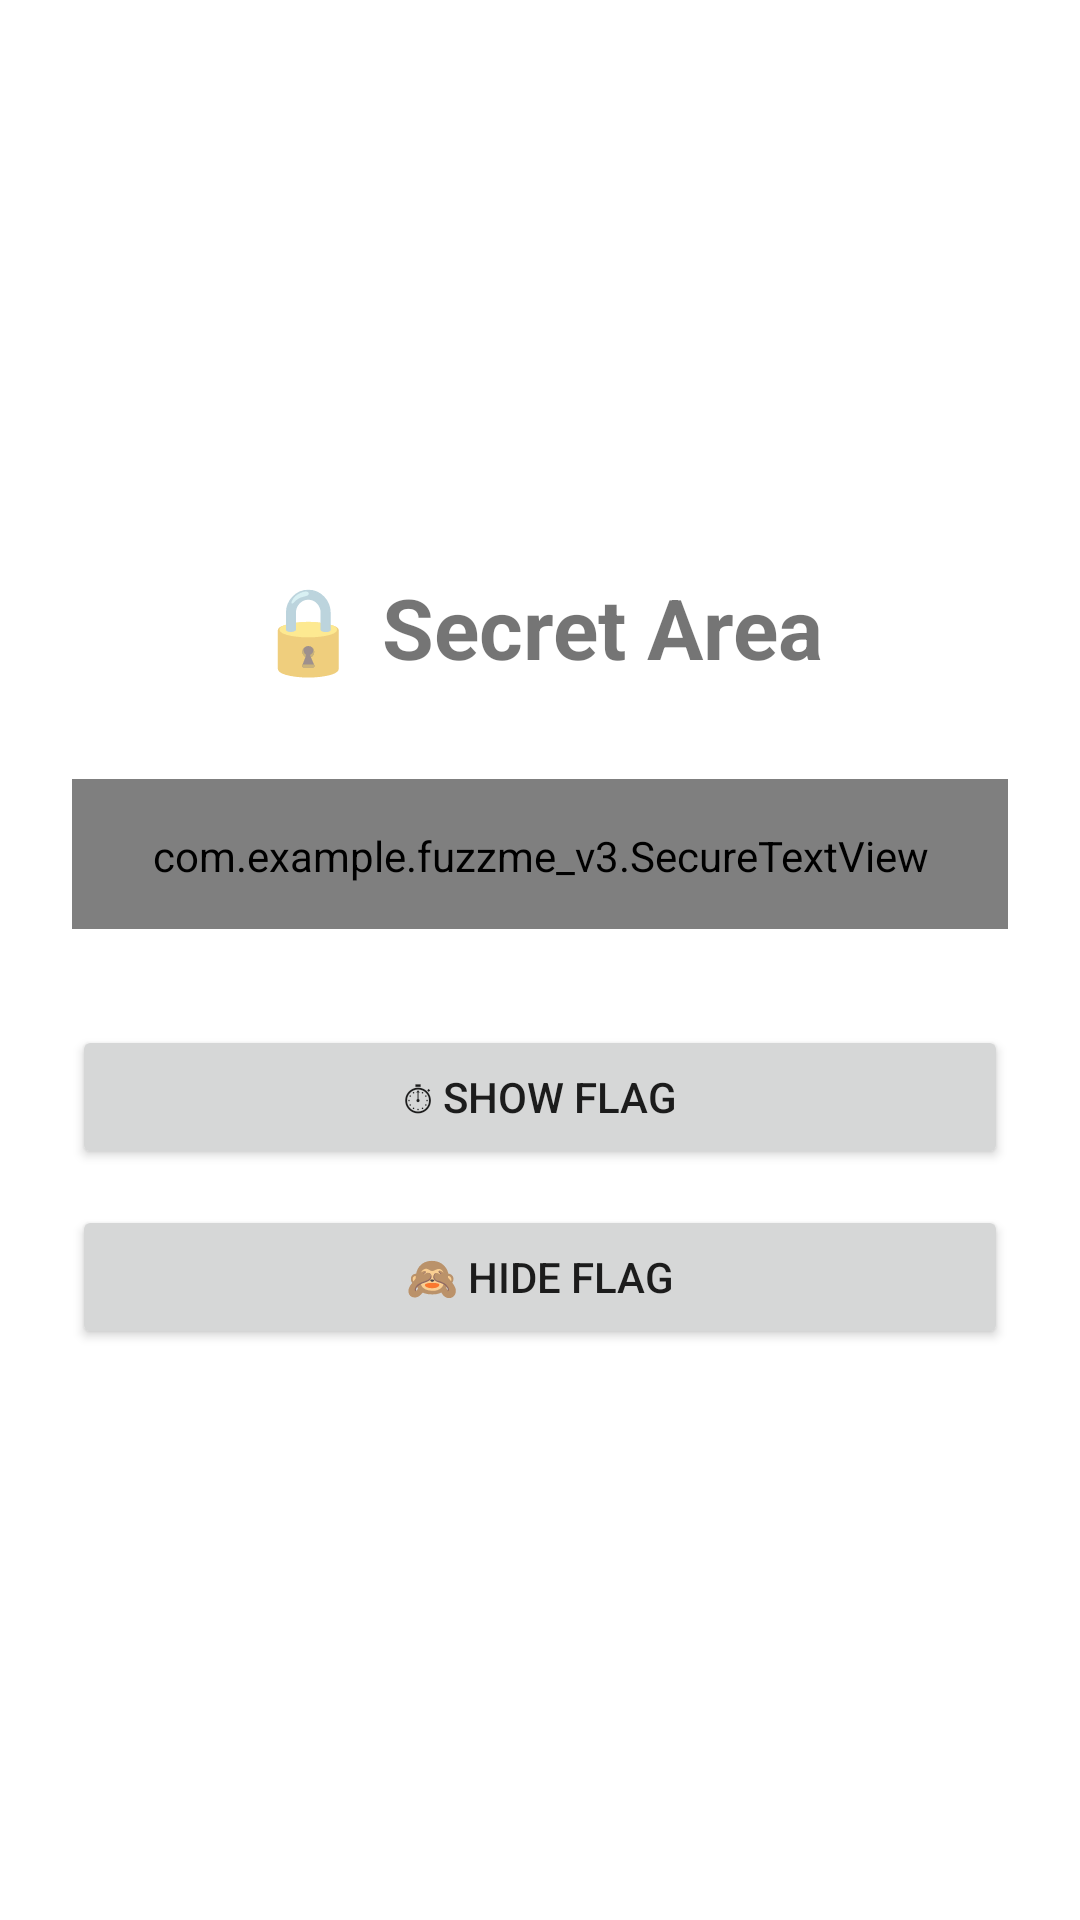

The Android layout XML behind this screen, and the referenced resources:
<!-- AndroidManifest.xml: application theme Theme.FuzzMe_v2 -->
<!-- res/layout/activity_secret.xml -->
<?xml version="1.0" encoding="utf-8"?>
<LinearLayout xmlns:android="http://schemas.android.com/apk/res/android"
    xmlns:app="http://schemas.android.com/apk/res-auto"
    android:layout_width="match_parent"
    android:layout_height="match_parent"
    android:orientation="vertical"
    android:padding="24dp"
    android:gravity="center">

    <TextView
        android:layout_width="wrap_content"
        android:layout_height="wrap_content"
        android:text="🔒 Secret Area"
        android:textSize="28sp"
        android:textStyle="bold"
        android:layout_marginBottom="32dp"/>

    
    <com.example.fuzzme_v3.SecureTextView
        android:id="@+id/flagTextView"
        android:layout_width="match_parent"
        android:layout_height="50dp"
        android:textSize="18sp"
        android:hint="Flag will appear here..."
        android:fontFamily="monospace"
        android:padding="16dp"
        android:background="#f5f5f5"
        android:layout_marginBottom="32dp"/>



    <Button
        android:id="@+id/btnShow5Sec"
        android:layout_width="match_parent"
        android:layout_height="wrap_content"
        android:text="⏱ Show Flag"
        android:layout_marginBottom="12dp"/>

    <Button
        android:id="@+id/btnHideFlag"
        android:layout_width="match_parent"
        android:layout_height="wrap_content"
        android:text="🙈 Hide Flag"/>

</LinearLayout>
<!-- resources referenced by this layout -->
<resources>
  <style name="Theme.FuzzMe_v2" parent="Theme.MaterialComponents.DayNight.DarkActionBar">
          
          <item name="colorPrimary">@color/purple_500</item>
          <item name="colorPrimaryVariant">@color/purple_700</item>
          <item name="colorOnPrimary">@color/white</item>
          
          <item name="colorSecondary">@color/teal_200</item>
          <item name="colorSecondaryVariant">@color/teal_700</item>
          <item name="colorOnSecondary">@color/black</item>
          
          <item name="android:statusBarColor">?attr/colorPrimaryVariant</item>
          
      </style>
  <!-- not gathered from this repository: default colours our renderer supplied (Android Studio template values) -->
  <color name="purple_500">#FF6200EE</color>
  <color name="purple_700">#FF3700B3</color>
  <color name="teal_200">#FF03DAC5</color>
  <color name="teal_700">#FF018786</color>
  <color name="black">#FF000000</color>
  <color name="white">#FFFFFFFF</color>
</resources>
